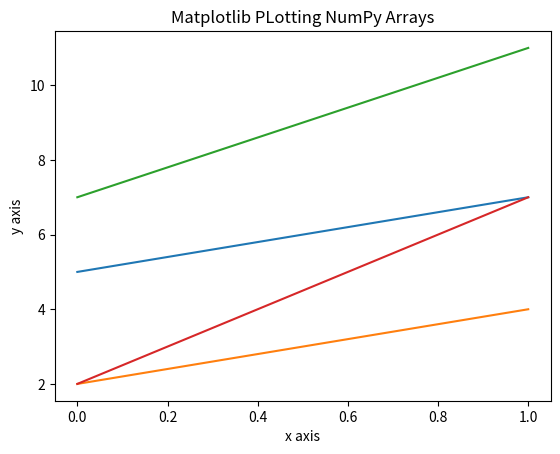

This chart was generated by the following Python code:
import numpy as np 
import matplotlib.pyplot as plt

first = np.array([5, 7])
second = np.array([2, 4])

# PLotting addition of two arrays or single vectors

sum_of_two_arrays = np.add(first, second)

print(sum_of_two_arrays)

plt.plot(first) 
plt.plot(second) 
plt.plot(sum_of_two_arrays) 
plt.plot(np.array([2, 7]))

# Add Title

plt.title("Matplotlib PLotting NumPy Arrays") 

# Add Axes Labels

plt.xlabel("x axis") 
plt.ylabel("y axis") 

# x axis limit and y axis limit
""" plt.xlim(0, 6)
plt.ylim(0, 15)

# Show plot with grid just like a graph paper
plt.grid() """

# Display

plt.show()